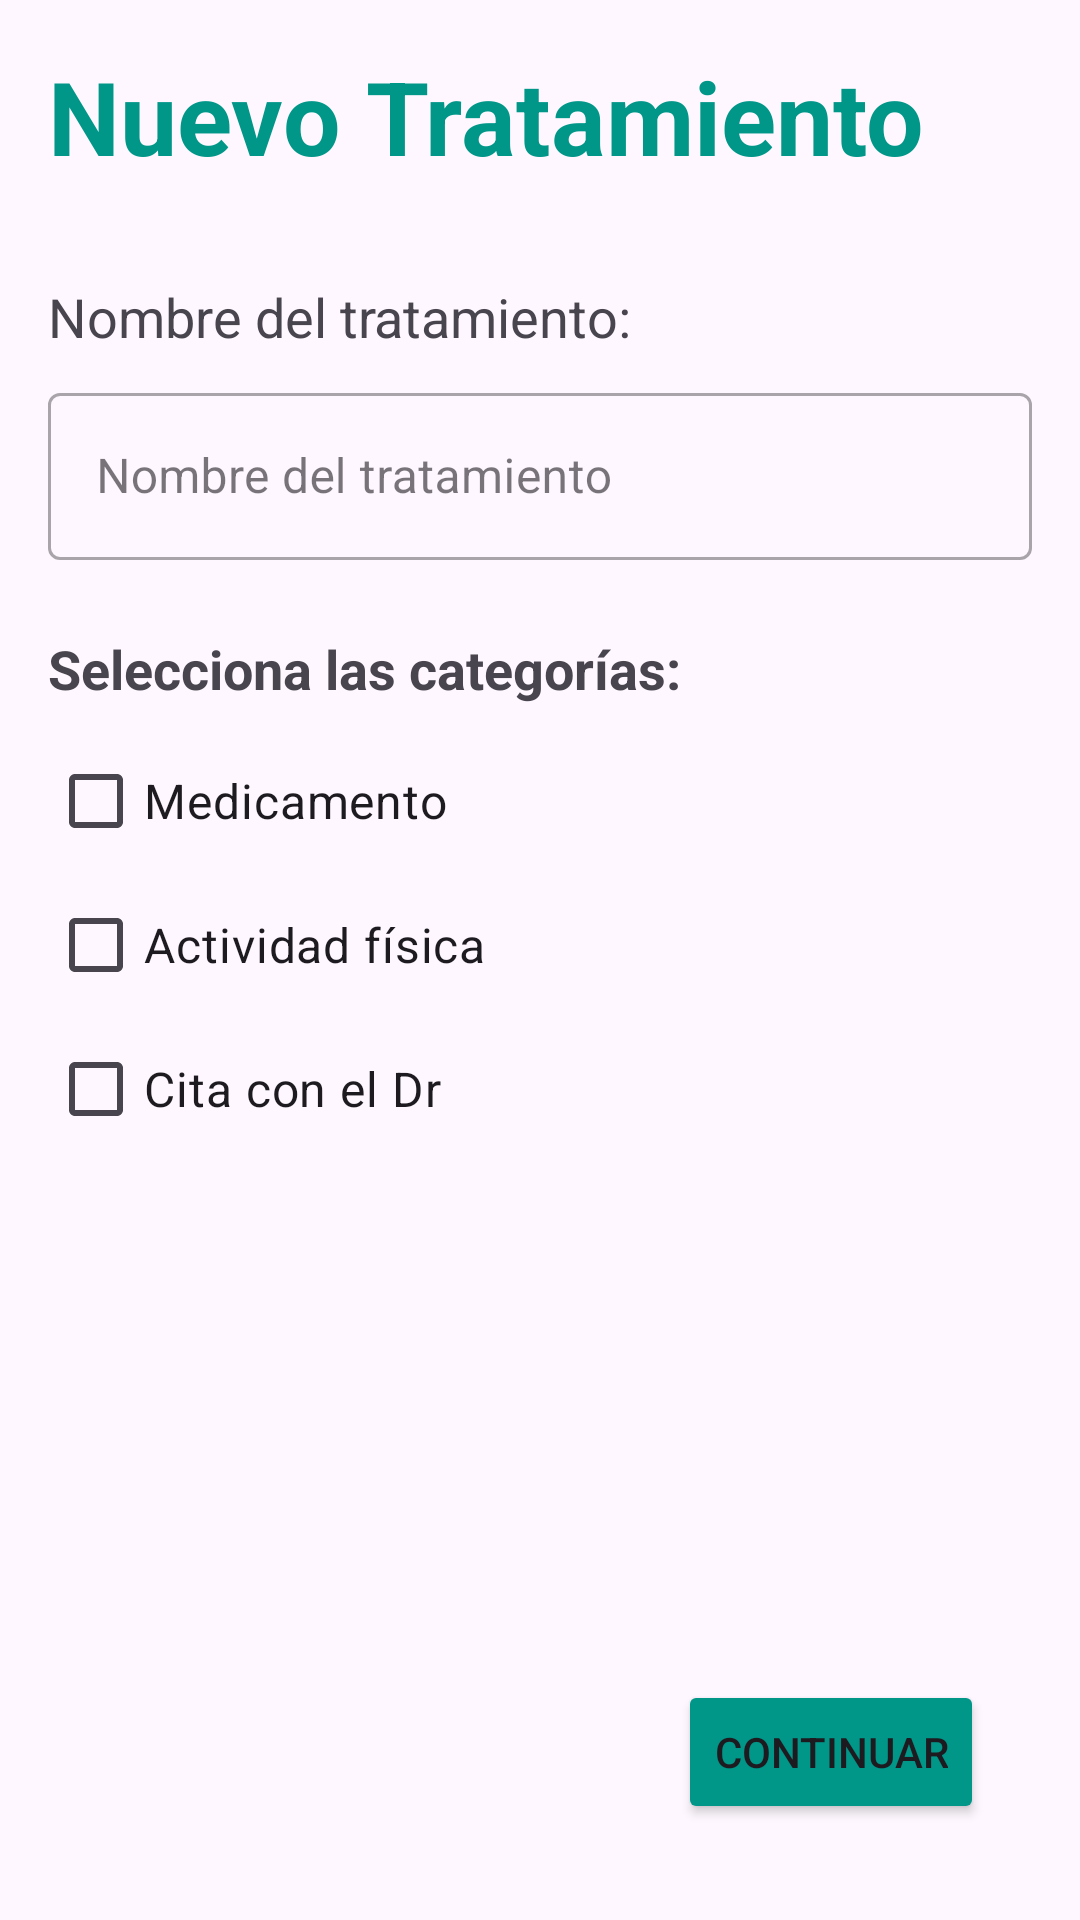

The Android layout XML behind this screen, and the referenced resources:
<!-- AndroidManifest.xml: application theme Theme.VitaReminder -->
<!-- res/layout/activity_nuevo_tratamiento.xml -->
<?xml version="1.0" encoding="utf-8"?>
<androidx.constraintlayout.widget.ConstraintLayout xmlns:android="http://schemas.android.com/apk/res/android"
    xmlns:app="http://schemas.android.com/apk/res-auto"
    xmlns:tools="http://schemas.android.com/tools"
    android:id="@+id/main"
    android:layout_width="match_parent"
    android:layout_height="match_parent"
    android:padding="16dp"
    tools:context=".view.NuevoTratamientoActivity">

    <TextView
        android:id="@+id/titleTextView"
        android:layout_width="wrap_content"
        android:layout_height="wrap_content"
        android:text="@string/nuevo_tratamiento"
        android:textSize="34sp"
        android:textStyle="bold"
        android:textColor="@color/colorPrimary"
        app:layout_constraintStart_toStartOf="parent"
        app:layout_constraintTop_toTopOf="parent" />

    <TextView
        android:id="@+id/treatmentNameLabel"
        android:layout_width="wrap_content"
        android:layout_height="wrap_content"
        android:layout_marginTop="32dp"
        android:text="@string/nombre_del_tratamiento"
        android:textSize="18sp"
        app:layout_constraintStart_toStartOf="parent"
        app:layout_constraintTop_toBottomOf="@+id/titleTextView" />

    <com.google.android.material.textfield.TextInputLayout
        android:id="@+id/treatmentNameInputLayout"
        style="@style/Widget.MaterialComponents.TextInputLayout.OutlinedBox"
        android:layout_width="0dp"
        android:layout_height="wrap_content"
        android:layout_marginTop="8dp"
        app:layout_constraintEnd_toEndOf="parent"
        app:layout_constraintStart_toStartOf="parent"
        app:layout_constraintTop_toBottomOf="@+id/treatmentNameLabel">

        <com.google.android.material.textfield.TextInputEditText
            android:layout_width="match_parent"
            android:layout_height="wrap_content"
            android:hint="@string/nombre_del_tratamiento_hint" />
    </com.google.android.material.textfield.TextInputLayout>

    <TextView
        android:id="@+id/selectCategoriesLabel"
        android:layout_width="wrap_content"
        android:layout_height="wrap_content"
        android:layout_marginTop="24dp"
        android:text="Selecciona las categorías:"
        android:textSize="18sp"
        android:textStyle="bold"
        app:layout_constraintStart_toStartOf="parent"
        app:layout_constraintTop_toBottomOf="@+id/treatmentNameInputLayout" />

    <LinearLayout
        android:id="@+id/categoriesContainer"
        android:layout_width="0dp"
        android:layout_height="wrap_content"
        android:orientation="vertical"
        android:layout_marginTop="8dp"
        app:layout_constraintTop_toBottomOf="@id/selectCategoriesLabel"
        app:layout_constraintStart_toStartOf="parent"
        app:layout_constraintEnd_toEndOf="parent">

        <CheckBox
            android:id="@+id/cbMedicamento"
            android:layout_width="match_parent"
            android:layout_height="wrap_content"
            android:text="@string/medicamento"
            android:textSize="16sp" />

        <CheckBox
            android:id="@+id/cbActividad"
            android:layout_width="match_parent"
            android:layout_height="wrap_content"
            android:text="@string/actividad"
            android:textSize="16sp" />


        <CheckBox
            android:id="@+id/cbCitaDr"
            android:layout_width="match_parent"
            android:layout_height="wrap_content"
            android:text="@string/cita_con_el_dr"
            android:textSize="16sp" />

    </LinearLayout>

    <Button
        android:id="@+id/continueButton"
        android:layout_width="wrap_content"
        android:layout_height="wrap_content"
        android:text="@string/continuar"
        android:layout_marginEnd="16dp"
        android:layout_marginBottom="16dp"
        android:backgroundTint="@color/colorPrimary"
        app:layout_constraintBottom_toBottomOf="parent"
        app:layout_constraintEnd_toEndOf="parent" />

</androidx.constraintlayout.widget.ConstraintLayout>
<!-- resources referenced by this layout -->
<resources>
  <color name="colorPrimary">#009688</color>
  <string name="actividad">Actividad física</string>
  <string name="cita_con_el_dr">Cita con el Dr</string>
  <string name="continuar">Continuar</string>
  <string name="medicamento">Medicamento</string>
  <string name="nombre_del_tratamiento">Nombre del tratamiento:</string>
  <string name="nombre_del_tratamiento_hint">Nombre del tratamiento</string>
  <string name="nuevo_tratamiento">Nuevo Tratamiento</string>
  <style name="Theme.VitaReminder" parent="Base.Theme.VitaReminder" />
  <style name="Base.Theme.VitaReminder" parent="Theme.Material3.DayNight.NoActionBar">
          
          
      </style>
</resources>
